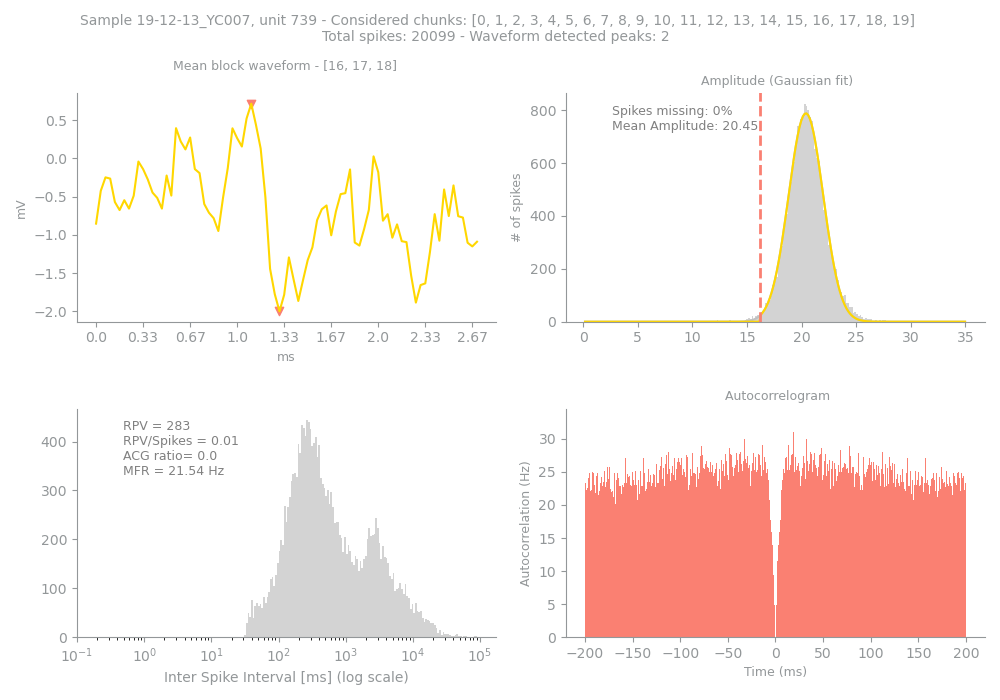

The file beside this chart, header and first rows:
Sample, Unit, PeakChUnit, SpikesUnit, GoodChunks, GoodChunksList, WvfChunks, WvfChunksList, SpikesBlock, PercMissingSpikesBlock, MFRBlockHz, MeanAmpBlock, RPVBlock, FpBlockFancy, FpBlockSimple, ACGViolationRatio, WvfPeaksBlock, PeaksBlock_x, PeaksBlock_y, BigPkNegBlock
19-12-13_YC007, 739, 223, 20099, 20, [0, 1, 2, 3, 4, 5, 6, 7, 8, 9, 10, 11, 1…, 3, [16, 17, 18], 20099, 0, 21.54, 20.45, 283, , 0.01, 0.0, 2, [33, 39], [0.71305275, -1.9978558], 1
